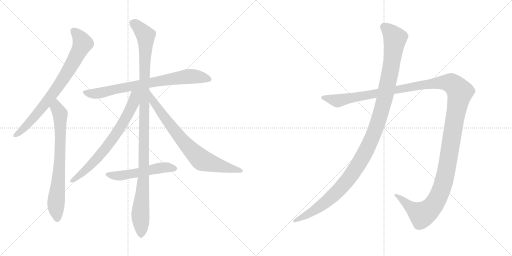
t = 0.00 s
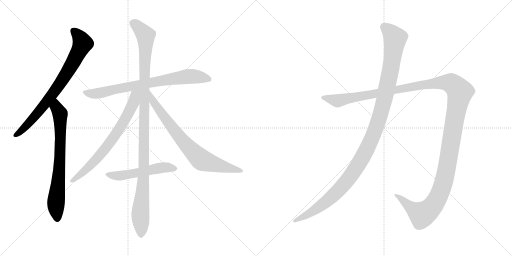
t = 1.81 s
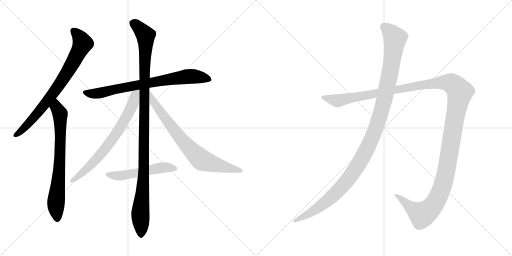
t = 3.62 s
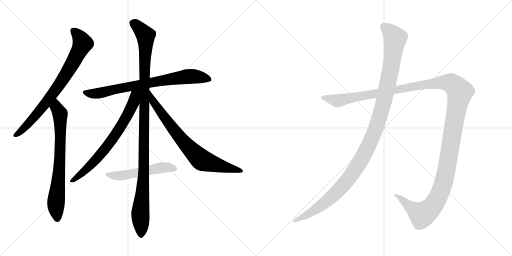
t = 5.43 s
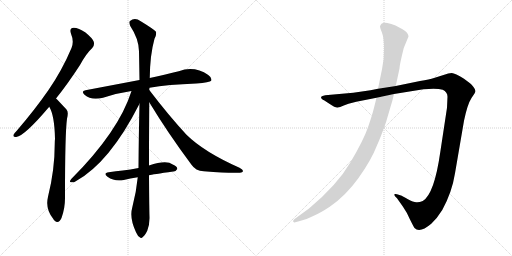
t = 7.24 s
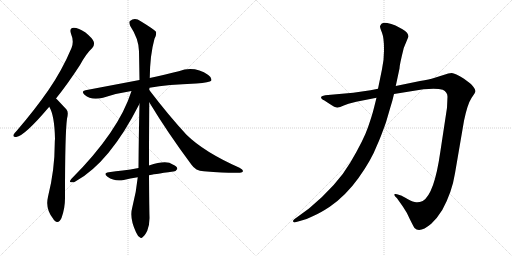
t = 9.05 s

The animated SVG that drew these frames (rendered in a browser with its animation timeline set to each time). Animation: 9 CSS @keyframes rules; one cycle of 9.05 s.

<svg version="1.1" viewBox="0 0 2048 1024" xmlns="http://www.w3.org/2000/svg">
  <g stroke="lightgray" stroke-dasharray="1,1" stroke-width="1" transform="scale(4, 4)">
    <line x1="0" y1="0" x2="256" y2="256"></line>
    <line x1="256" y1="0" x2="0" y2="256"></line>
    <line x1="128" y1="0" x2="128" y2="256"></line>
    <line x1="0" y1="128" x2="256" y2="128"></line>
    <line x1="256" y1="0" x2="512" y2="256"></line>
    <line x1="512" y1="0" x2="256" y2="256"></line>
    <line x1="384" y1="0" x2="384" y2="256"></line>
    <line x1="256" y1="128" x2="512" y2="128"></line>
  </g>
<g transform="scale(1, -1) translate(0, -850)">
   <style type="text/css">
    @keyframes keyframes0 {
      from {
       stroke: black;
       stroke-dashoffset: 773;
       stroke-width: 128;
       }
       72% {
       animation-timing-function: step-end;
       stroke: black;
       stroke-dashoffset: 0;
       stroke-width: 128;
       }
       to {
       stroke: black;
       stroke-width: 1024;
       }
       }
       #make-me-a-hanzi-animation-0 {
         animation: keyframes0 0.879069s both;
         animation-delay: 0.000000s;
         animation-timing-function: linear;
       }
    @keyframes keyframes1 {
      from {
       stroke: black;
       stroke-dashoffset: 732;
       stroke-width: 128;
       }
       70% {
       animation-timing-function: step-end;
       stroke: black;
       stroke-dashoffset: 0;
       stroke-width: 128;
       }
       to {
       stroke: black;
       stroke-width: 1024;
       }
       }
       #make-me-a-hanzi-animation-1 {
         animation: keyframes1 0.845703s both;
         animation-delay: 0.879069s;
         animation-timing-function: linear;
       }
    @keyframes keyframes2 {
      from {
       stroke: black;
       stroke-dashoffset: 762;
       stroke-width: 128;
       }
       71% {
       animation-timing-function: step-end;
       stroke: black;
       stroke-dashoffset: 0;
       stroke-width: 128;
       }
       to {
       stroke: black;
       stroke-width: 1024;
       }
       }
       #make-me-a-hanzi-animation-2 {
         animation: keyframes2 0.870117s both;
         animation-delay: 1.724772s;
         animation-timing-function: linear;
       }
    @keyframes keyframes3 {
      from {
       stroke: black;
       stroke-dashoffset: 1119;
       stroke-width: 128;
       }
       78% {
       animation-timing-function: step-end;
       stroke: black;
       stroke-dashoffset: 0;
       stroke-width: 128;
       }
       to {
       stroke: black;
       stroke-width: 1024;
       }
       }
       #make-me-a-hanzi-animation-3 {
         animation: keyframes3 1.160645s both;
         animation-delay: 2.594889s;
         animation-timing-function: linear;
       }
    @keyframes keyframes4 {
      from {
       stroke: black;
       stroke-dashoffset: 709;
       stroke-width: 128;
       }
       70% {
       animation-timing-function: step-end;
       stroke: black;
       stroke-dashoffset: 0;
       stroke-width: 128;
       }
       to {
       stroke: black;
       stroke-width: 1024;
       }
       }
       #make-me-a-hanzi-animation-4 {
         animation: keyframes4 0.826986s both;
         animation-delay: 3.755534s;
         animation-timing-function: linear;
       }
    @keyframes keyframes5 {
      from {
       stroke: black;
       stroke-dashoffset: 755;
       stroke-width: 128;
       }
       71% {
       animation-timing-function: step-end;
       stroke: black;
       stroke-dashoffset: 0;
       stroke-width: 128;
       }
       to {
       stroke: black;
       stroke-width: 1024;
       }
       }
       #make-me-a-hanzi-animation-5 {
         animation: keyframes5 0.864421s both;
         animation-delay: 4.582520s;
         animation-timing-function: linear;
       }
    @keyframes keyframes6 {
      from {
       stroke: black;
       stroke-dashoffset: 528;
       stroke-width: 128;
       }
       63% {
       animation-timing-function: step-end;
       stroke: black;
       stroke-dashoffset: 0;
       stroke-width: 128;
       }
       to {
       stroke: black;
       stroke-width: 1024;
       }
       }
       #make-me-a-hanzi-animation-6 {
         animation: keyframes6 0.679688s both;
         animation-delay: 5.446941s;
         animation-timing-function: linear;
       }
    @keyframes keyframes7 {
      from {
       stroke: black;
       stroke-dashoffset: 1487;
       stroke-width: 128;
       }
       83% {
       animation-timing-function: step-end;
       stroke: black;
       stroke-dashoffset: 0;
       stroke-width: 128;
       }
       to {
       stroke: black;
       stroke-width: 1024;
       }
       }
       #make-me-a-hanzi-animation-7 {
         animation: keyframes7 1.460124s both;
         animation-delay: 6.126629s;
         animation-timing-function: linear;
       }
    @keyframes keyframes8 {
      from {
       stroke: black;
       stroke-dashoffset: 1196;
       stroke-width: 128;
       }
       80% {
       animation-timing-function: step-end;
       stroke: black;
       stroke-dashoffset: 0;
       stroke-width: 128;
       }
       to {
       stroke: black;
       stroke-width: 1024;
       }
       }
       #make-me-a-hanzi-animation-8 {
         animation: keyframes8 1.223307s both;
         animation-delay: 7.586753s;
         animation-timing-function: linear;
       }
</style>
<path d="M 224.0 456.5 Q 270.0 513.5 320.0 590.5 Q 345.0 636.5 369.0 658.5 Q 379.0 668.5 375.0 683.5 Q 371.0 696.5 342.0 720.5 Q 314.0 739.5 295.0 739.5 Q 276.0 738.5 284.0 715.5 Q 297.0 684.5 286.0 658.5 Q 249.0 570.5 194.0 490.5 Q 140.0 412.5 67.0 327.5 Q 57.0 317.5 54.0 311.5 Q 51.0 299.5 65.0 302.5 Q 98.0 306.5 197.0 423.5 L 224.0 456.5 Z" fill="lightgray"></path> 
<path d="M 197.0 423.5 Q 218.0 389.5 220.0 295.5 Q 219.0 286.5 219.0 276.5 Q 219.0 170.5 192.0 63.5 Q 180.0 12.5 214.0 -26.5 Q 215.0 -29.5 218.0 -31.5 Q 234.0 -47.5 246.0 -21.5 Q 261.0 18.5 260.0 63.5 Q 260.0 318.5 268.0 375.5 Q 275.0 402.5 266.0 412.5 Q 229.0 452.5 224.0 456.5 C 203.0 477.5 184.0 450.5 197.0 423.5 Z" fill="lightgray"></path> 
<path d="M 598.0 499.5 Q 671.0 512.5 785.0 516.5 Q 839.0 520.5 845.0 527.5 Q 849.0 539.5 833.0 550.5 Q 778.0 587.5 715.0 565.5 Q 666.0 553.5 599.0 538.5 L 558.0 530.5 Q 458.0 511.5 342.0 489.5 Q 323.0 486.5 338.0 471.5 Q 366.0 446.5 412.0 459.5 Q 464.0 477.5 526.0 486.5 L 598.0 499.5 Z" fill="lightgray"></path> 
<path d="M 596.0 188.5 Q 596.0 291.5 597.0 441.5 L 597.0 490.5 Q 597.0 494.5 598.0 499.5 L 599.0 538.5 Q 600.0 631.5 618.0 695.5 Q 627.0 710.5 624.0 723.5 Q 617.0 732.5 563.0 765.5 Q 539.0 781.5 520.0 766.5 Q 514.0 762.5 521.0 746.5 Q 555.0 695.5 556.0 645.5 Q 557.0 591.5 558.0 530.5 L 558.0 435.5 Q 555.0 314.5 554.0 178.5 L 551.0 141.5 Q 545.0 80.5 529.0 20.5 Q 517.0 -21.5 544.0 -78.5 Q 551.0 -94.5 559.0 -98.5 Q 565.0 -105.5 572.0 -96.5 Q 579.0 -92.5 589.0 -72.5 Q 599.0 -47.5 598.0 -17.5 Q 597.0 10.5 596.0 149.5 L 596.0 188.5 Z" fill="lightgray"></path> 
<path d="M 526.0 486.5 Q 475.0 324.5 285.0 134.5 Q 275.0 121.5 284.0 121.5 Q 293.0 118.5 303.0 125.5 Q 439.0 200.5 558.0 435.5 C 594.0 506.5 540.0 529.5 526.0 486.5 Z" fill="lightgray"></path> 
<path d="M 597.0 441.5 Q 670.0 320.5 766.0 191.5 Q 782.0 167.5 815.0 165.5 Q 924.0 156.5 960.0 159.5 Q 970.0 160.5 972.0 165.5 Q 973.0 171.5 958.0 179.5 Q 816.0 242.5 746.0 311.5 Q 674.0 389.5 597.0 490.5 C 579.0 514.5 581.0 467.5 597.0 441.5 Z" fill="lightgray"></path> 
<path d="M 596.0 149.5 Q 609.0 152.5 693.0 164.5 Q 702.0 163.5 709.0 174.5 Q 710.0 184.5 691.0 192.5 Q 666.0 211.5 596.0 188.5 L 554.0 178.5 Q 521.0 172.5 491.0 168.5 Q 464.0 165.5 435.0 161.5 Q 411.0 157.5 430.0 143.5 Q 460.0 122.5 495.0 130.5 Q 520.0 136.5 551.0 141.5 L 596.0 149.5 Z" fill="lightgray"></path> 
<path d="M 1425.0 443.0 L 1506.0 459.0 L 1576.0 474.0 L 1694.0 493.0 Q 1748.0 498.0 1771.0 491.0 Q 1790.0 482.0 1790.0 463.0 L 1788.0 419.0 L 1761.0 241.0 Q 1737.0 73.0 1691.0 46.0 Q 1677.0 40.0 1665.0 41.0 Q 1654.0 41.0 1630.0 54.0 Q 1607.0 67.0 1604.0 68.0 L 1588.0 73.0 Q 1583.0 75.0 1579.0 74.0 Q 1576.0 72.0 1580.0 65.0 L 1588.0 57.0 L 1612.0 23.0 Q 1627.0 2.0 1640.0 -28.0 Q 1656.0 -60.0 1658.0 -62.0 Q 1679.0 -84.0 1725.0 -45.0 Q 1748.0 -24.0 1769.0 10.0 Q 1808.0 81.0 1820.0 157.0 L 1856.0 367.0 Q 1870.0 434.0 1886.0 458.0 Q 1902.0 481.0 1902.0 486.0 Q 1902.0 491.0 1894.0 502.0 Q 1886.0 513.0 1880.0 517.0 L 1856.0 535.0 Q 1820.0 557.0 1807.0 558.0 Q 1795.0 558.0 1774.0 550.0 L 1736.0 538.0 Q 1719.0 533.0 1680.0 526.0 L 1583.0 506.0 L 1512.0 495.0 L 1482.0 489.0 L 1413.0 479.0 L 1301.0 469.0 Q 1287.0 467.0 1285.0 463.0 Q 1283.0 459.0 1287.0 455.0 Q 1291.0 450.0 1296.0 449.0 L 1319.0 434.0 Q 1341.0 419.0 1350.0 420.0 Q 1359.0 421.0 1375.0 428.0 L 1394.0 435.0 L 1425.0 443.0 Z" fill="lightgray"></path> 
<path d="M 1506.0 459.0 L 1496.0 419.0 Q 1489.0 390.0 1472.0 341.0 Q 1455.0 291.0 1402.0 201.0 Q 1349.0 110.0 1236.0 16.0 L 1177.0 -27.0 Q 1170.0 -33.0 1173.0 -37.0 Q 1177.0 -41.0 1181.0 -39.0 L 1196.0 -35.0 Q 1225.0 -29.0 1253.0 -14.0 Q 1281.0 -2.0 1319.0 23.0 Q 1383.0 67.0 1434.0 138.0 Q 1485.0 209.0 1509.0 271.0 Q 1522.0 299.0 1544.0 361.0 L 1561.0 419.0 Q 1570.0 447.0 1576.0 474.0 L 1583.0 506.0 L 1598.0 576.0 Q 1598.0 590.0 1615.0 658.0 L 1634.0 704.0 Q 1634.0 719.0 1610.0 733.0 L 1582.0 748.0 Q 1565.0 755.0 1549.0 758.0 Q 1533.0 760.0 1526.0 755.0 Q 1522.0 751.0 1520.0 745.0 Q 1520.0 739.0 1528.0 719.0 Q 1536.0 698.0 1536.0 656.0 Q 1537.0 614.0 1528.0 573.0 L 1512.0 495.0 L 1506.0 459.0 Z" fill="lightgray"></path> 
      <clipPath id="make-me-a-hanzi-clip-0">
      <path d="M 224.0 456.5 Q 270.0 513.5 320.0 590.5 Q 345.0 636.5 369.0 658.5 Q 379.0 668.5 375.0 683.5 Q 371.0 696.5 342.0 720.5 Q 314.0 739.5 295.0 739.5 Q 276.0 738.5 284.0 715.5 Q 297.0 684.5 286.0 658.5 Q 249.0 570.5 194.0 490.5 Q 140.0 412.5 67.0 327.5 Q 57.0 317.5 54.0 311.5 Q 51.0 299.5 65.0 302.5 Q 98.0 306.5 197.0 423.5 L 224.0 456.5 Z" fill="lightgray"></path>
      </clipPath>
      <path clip-path="url(#make-me-a-hanzi-clip-0)" d="M 295.0 725.5 L 312.0 710.5 L 330.0 675.5 L 292.0 599.5 L 175.0 426.5 L 100.0 341.5 L 63.0 310.5 " fill="none" id="make-me-a-hanzi-animation-0" stroke-dasharray="645 1290" stroke-linecap="round"></path>

      <clipPath id="make-me-a-hanzi-clip-1">
      <path d="M 197.0 423.5 Q 218.0 389.5 220.0 295.5 Q 219.0 286.5 219.0 276.5 Q 219.0 170.5 192.0 63.5 Q 180.0 12.5 214.0 -26.5 Q 215.0 -29.5 218.0 -31.5 Q 234.0 -47.5 246.0 -21.5 Q 261.0 18.5 260.0 63.5 Q 260.0 318.5 268.0 375.5 Q 275.0 402.5 266.0 412.5 Q 229.0 452.5 224.0 456.5 C 203.0 477.5 184.0 450.5 197.0 423.5 Z" fill="lightgray"></path>
      </clipPath>
      <path clip-path="url(#make-me-a-hanzi-clip-1)" d="M 222.0 449.5 L 226.0 419.5 L 241.0 388.5 L 241.0 244.5 L 224.0 38.5 L 230.0 -21.5 " fill="none" id="make-me-a-hanzi-animation-1" stroke-dasharray="604 1208" stroke-linecap="round"></path>

      <clipPath id="make-me-a-hanzi-clip-2">
      <path d="M 598.0 499.5 Q 671.0 512.5 785.0 516.5 Q 839.0 520.5 845.0 527.5 Q 849.0 539.5 833.0 550.5 Q 778.0 587.5 715.0 565.5 Q 666.0 553.5 599.0 538.5 L 558.0 530.5 Q 458.0 511.5 342.0 489.5 Q 323.0 486.5 338.0 471.5 Q 366.0 446.5 412.0 459.5 Q 464.0 477.5 526.0 486.5 L 598.0 499.5 Z" fill="lightgray"></path>
      </clipPath>
      <path clip-path="url(#make-me-a-hanzi-clip-2)" d="M 340.0 480.5 L 399.0 477.5 L 510.0 503.5 L 730.0 542.5 L 790.0 543.5 L 838.0 532.5 " fill="none" id="make-me-a-hanzi-animation-2" stroke-dasharray="634 1268" stroke-linecap="round"></path>

      <clipPath id="make-me-a-hanzi-clip-3">
      <path d="M 596.0 188.5 Q 596.0 291.5 597.0 441.5 L 597.0 490.5 Q 597.0 494.5 598.0 499.5 L 599.0 538.5 Q 600.0 631.5 618.0 695.5 Q 627.0 710.5 624.0 723.5 Q 617.0 732.5 563.0 765.5 Q 539.0 781.5 520.0 766.5 Q 514.0 762.5 521.0 746.5 Q 555.0 695.5 556.0 645.5 Q 557.0 591.5 558.0 530.5 L 558.0 435.5 Q 555.0 314.5 554.0 178.5 L 551.0 141.5 Q 545.0 80.5 529.0 20.5 Q 517.0 -21.5 544.0 -78.5 Q 551.0 -94.5 559.0 -98.5 Q 565.0 -105.5 572.0 -96.5 Q 579.0 -92.5 589.0 -72.5 Q 599.0 -47.5 598.0 -17.5 Q 597.0 10.5 596.0 149.5 L 596.0 188.5 Z" fill="lightgray"></path>
      </clipPath>
      <path clip-path="url(#make-me-a-hanzi-clip-3)" d="M 533.0 757.5 L 573.0 720.5 L 583.0 697.5 L 575.0 137.5 L 561.0 -1.5 L 564.0 -85.5 " fill="none" id="make-me-a-hanzi-animation-3" stroke-dasharray="991 1982" stroke-linecap="round"></path>

      <clipPath id="make-me-a-hanzi-clip-4">
      <path d="M 526.0 486.5 Q 475.0 324.5 285.0 134.5 Q 275.0 121.5 284.0 121.5 Q 293.0 118.5 303.0 125.5 Q 439.0 200.5 558.0 435.5 C 594.0 506.5 540.0 529.5 526.0 486.5 Z" fill="lightgray"></path>
      </clipPath>
      <path clip-path="url(#make-me-a-hanzi-clip-4)" d="M 554.0 485.5 L 540.0 470.5 L 535.0 442.5 L 517.0 401.5 L 443.0 283.5 L 350.0 176.5 L 289.0 127.5 " fill="none" id="make-me-a-hanzi-animation-4" stroke-dasharray="581 1162" stroke-linecap="round"></path>

      <clipPath id="make-me-a-hanzi-clip-5">
      <path d="M 597.0 441.5 Q 670.0 320.5 766.0 191.5 Q 782.0 167.5 815.0 165.5 Q 924.0 156.5 960.0 159.5 Q 970.0 160.5 972.0 165.5 Q 973.0 171.5 958.0 179.5 Q 816.0 242.5 746.0 311.5 Q 674.0 389.5 597.0 490.5 C 579.0 514.5 581.0 467.5 597.0 441.5 Z" fill="lightgray"></path>
      </clipPath>
      <path clip-path="url(#make-me-a-hanzi-clip-5)" d="M 602.0 472.5 L 613.0 442.5 L 695.0 331.5 L 746.0 269.5 L 808.0 209.5 L 964.0 165.5 " fill="none" id="make-me-a-hanzi-animation-5" stroke-dasharray="627 1254" stroke-linecap="round"></path>

      <clipPath id="make-me-a-hanzi-clip-6">
      <path d="M 596.0 149.5 Q 609.0 152.5 693.0 164.5 Q 702.0 163.5 709.0 174.5 Q 710.0 184.5 691.0 192.5 Q 666.0 211.5 596.0 188.5 L 554.0 178.5 Q 521.0 172.5 491.0 168.5 Q 464.0 165.5 435.0 161.5 Q 411.0 157.5 430.0 143.5 Q 460.0 122.5 495.0 130.5 Q 520.0 136.5 551.0 141.5 L 596.0 149.5 Z" fill="lightgray"></path>
      </clipPath>
      <path clip-path="url(#make-me-a-hanzi-clip-6)" d="M 431.0 152.5 L 465.0 146.5 L 648.0 180.5 L 699.0 176.5 " fill="none" id="make-me-a-hanzi-animation-6" stroke-dasharray="400 800" stroke-linecap="round"></path>

      <clipPath id="make-me-a-hanzi-clip-7">
      <path d="M 1425.0 443.0 L 1506.0 459.0 L 1576.0 474.0 L 1694.0 493.0 Q 1748.0 498.0 1771.0 491.0 Q 1790.0 482.0 1790.0 463.0 L 1788.0 419.0 L 1761.0 241.0 Q 1737.0 73.0 1691.0 46.0 Q 1677.0 40.0 1665.0 41.0 Q 1654.0 41.0 1630.0 54.0 Q 1607.0 67.0 1604.0 68.0 L 1588.0 73.0 Q 1583.0 75.0 1579.0 74.0 Q 1576.0 72.0 1580.0 65.0 L 1588.0 57.0 L 1612.0 23.0 Q 1627.0 2.0 1640.0 -28.0 Q 1656.0 -60.0 1658.0 -62.0 Q 1679.0 -84.0 1725.0 -45.0 Q 1748.0 -24.0 1769.0 10.0 Q 1808.0 81.0 1820.0 157.0 L 1856.0 367.0 Q 1870.0 434.0 1886.0 458.0 Q 1902.0 481.0 1902.0 486.0 Q 1902.0 491.0 1894.0 502.0 Q 1886.0 513.0 1880.0 517.0 L 1856.0 535.0 Q 1820.0 557.0 1807.0 558.0 Q 1795.0 558.0 1774.0 550.0 L 1736.0 538.0 Q 1719.0 533.0 1680.0 526.0 L 1583.0 506.0 L 1512.0 495.0 L 1482.0 489.0 L 1413.0 479.0 L 1301.0 469.0 Q 1287.0 467.0 1285.0 463.0 Q 1283.0 459.0 1287.0 455.0 Q 1291.0 450.0 1296.0 449.0 L 1319.0 434.0 Q 1341.0 419.0 1350.0 420.0 Q 1359.0 421.0 1375.0 428.0 L 1394.0 435.0 L 1425.0 443.0 Z" fill="lightgray"></path>
      </clipPath>
      <path clip-path="url(#make-me-a-hanzi-clip-7)" d="M 1291.0 460.0 L 1359.0 448.0 L 1692.0 512.0 L 1763.0 520.0 L 1805.0 517.0 L 1833.0 492.0 L 1840.0 482.0 L 1789.0 186.0 L 1769.0 101.0 L 1746.0 48.0 L 1713.0 7.0 L 1688.0 -9.0 L 1583.0 70.0 " fill="none" id="make-me-a-hanzi-animation-7" stroke-dasharray="1359 2718" stroke-linecap="round"></path>

      <clipPath id="make-me-a-hanzi-clip-8">
      <path d="M 1506.0 459.0 L 1496.0 419.0 Q 1489.0 390.0 1472.0 341.0 Q 1455.0 291.0 1402.0 201.0 Q 1349.0 110.0 1236.0 16.0 L 1177.0 -27.0 Q 1170.0 -33.0 1173.0 -37.0 Q 1177.0 -41.0 1181.0 -39.0 L 1196.0 -35.0 Q 1225.0 -29.0 1253.0 -14.0 Q 1281.0 -2.0 1319.0 23.0 Q 1383.0 67.0 1434.0 138.0 Q 1485.0 209.0 1509.0 271.0 Q 1522.0 299.0 1544.0 361.0 L 1561.0 419.0 Q 1570.0 447.0 1576.0 474.0 L 1583.0 506.0 L 1598.0 576.0 Q 1598.0 590.0 1615.0 658.0 L 1634.0 704.0 Q 1634.0 719.0 1610.0 733.0 L 1582.0 748.0 Q 1565.0 755.0 1549.0 758.0 Q 1533.0 760.0 1526.0 755.0 Q 1522.0 751.0 1520.0 745.0 Q 1520.0 739.0 1528.0 719.0 Q 1536.0 698.0 1536.0 656.0 Q 1537.0 614.0 1528.0 573.0 L 1512.0 495.0 L 1506.0 459.0 Z" fill="lightgray"></path>
      </clipPath>
      <path clip-path="url(#make-me-a-hanzi-clip-8)" d="M 1535.0 743.0 L 1557.0 726.0 L 1580.0 693.0 L 1576.0 656.0 L 1537.0 449.0 L 1513.0 363.0 L 1473.0 265.0 L 1415.0 162.0 L 1350.0 84.0 L 1262.0 11.0 L 1178.0 -33.0 " fill="none" id="make-me-a-hanzi-animation-8" stroke-dasharray="1068 2136" stroke-linecap="round"></path>

</g>
</svg>
